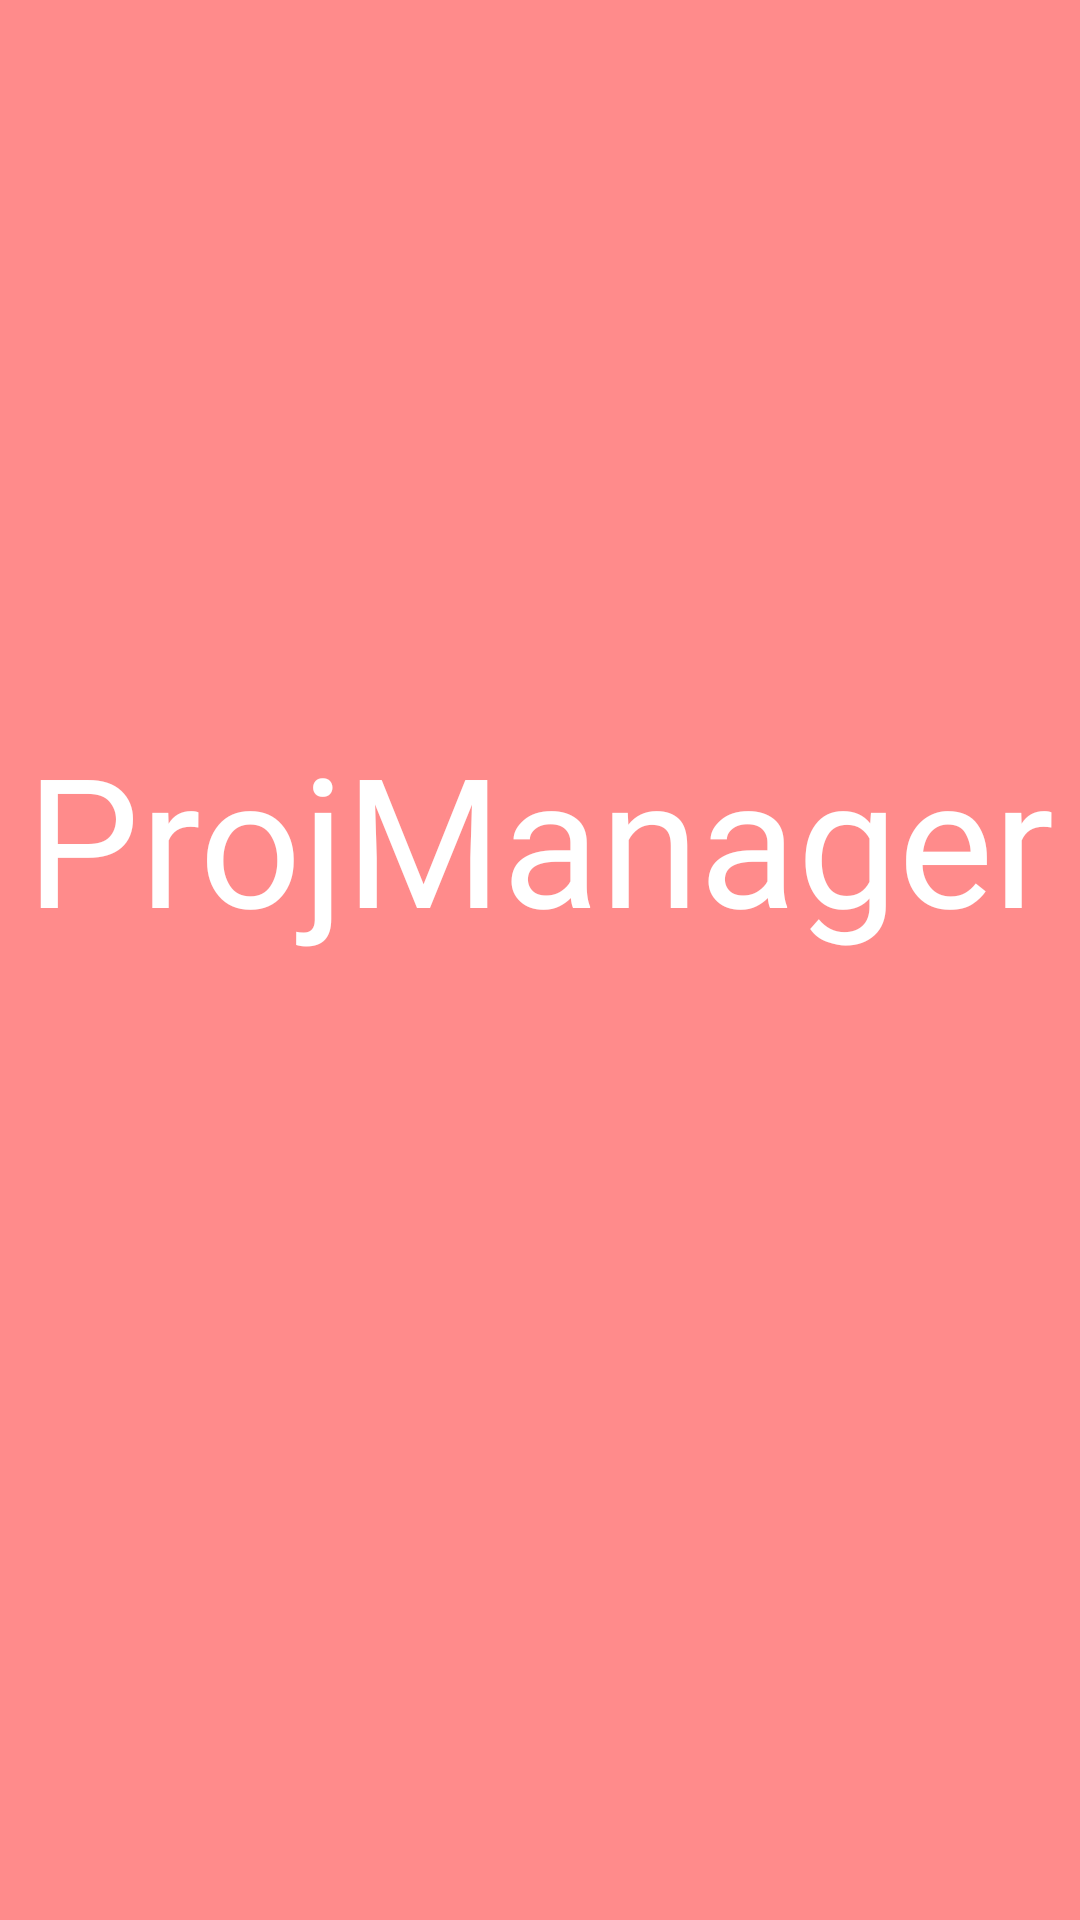

Produce the Android XML layout that renders to this screen, including the resource entries it uses.
<!-- AndroidManifest.xml: application theme Theme.ProjManager -->
<!-- res/layout/activity_splash.xml -->
<?xml version="1.0" encoding="utf-8"?>
<androidx.constraintlayout.widget.ConstraintLayout xmlns:android="http://schemas.android.com/apk/res/android"
    xmlns:app="http://schemas.android.com/apk/res-auto"
    xmlns:tools="http://schemas.android.com/tools"
    android:layout_width="match_parent"
    android:layout_height="match_parent"
    android:background="#FF8B8B"
    tools:context=".Activities.splash">

    <TextView
        android:id="@+id/textView"
        android:layout_width="wrap_content"
        android:layout_height="wrap_content"
        android:fontFamily="@font/blinker_bold"
        android:text="ProjManager"
        android:textColor="#ffffff"
        android:textSize="60sp"
        app:layout_constraintBottom_toBottomOf="parent"
        app:layout_constraintEnd_toEndOf="parent"
        app:layout_constraintStart_toStartOf="parent"
        app:layout_constraintTop_toTopOf="parent"
        app:layout_constraintVertical_bias="0.427" />
</androidx.constraintlayout.widget.ConstraintLayout>
<!-- resources referenced by this layout -->
<resources>
  <style name="Theme.ProjManager" parent="Theme.MaterialComponents.Light.NoActionBar">
          
          <item name="colorPrimary">@color/purple_500</item>
          <item name="colorPrimaryVariant">@color/purple_700</item>
          <item name="colorOnPrimary">@color/white</item>
          
          <item name="colorSecondary">@color/teal_200</item>
          <item name="colorSecondaryVariant">@color/teal_700</item>
          <item name="colorOnSecondary">@color/black</item>
          
          <item name="android:statusBarColor">?attr/colorPrimaryVariant</item>
          
      </style>
  <color name="purple_500">#FF8B8B</color>
  <color name="purple_700">#FF8B8B</color>
  <color name="white">#FFFFFFFF</color>
  <color name="teal_200">#FF03DAC5</color>
  <color name="teal_700">#FF018786</color>
  <color name="black">#ffffffff</color>
</resources>
